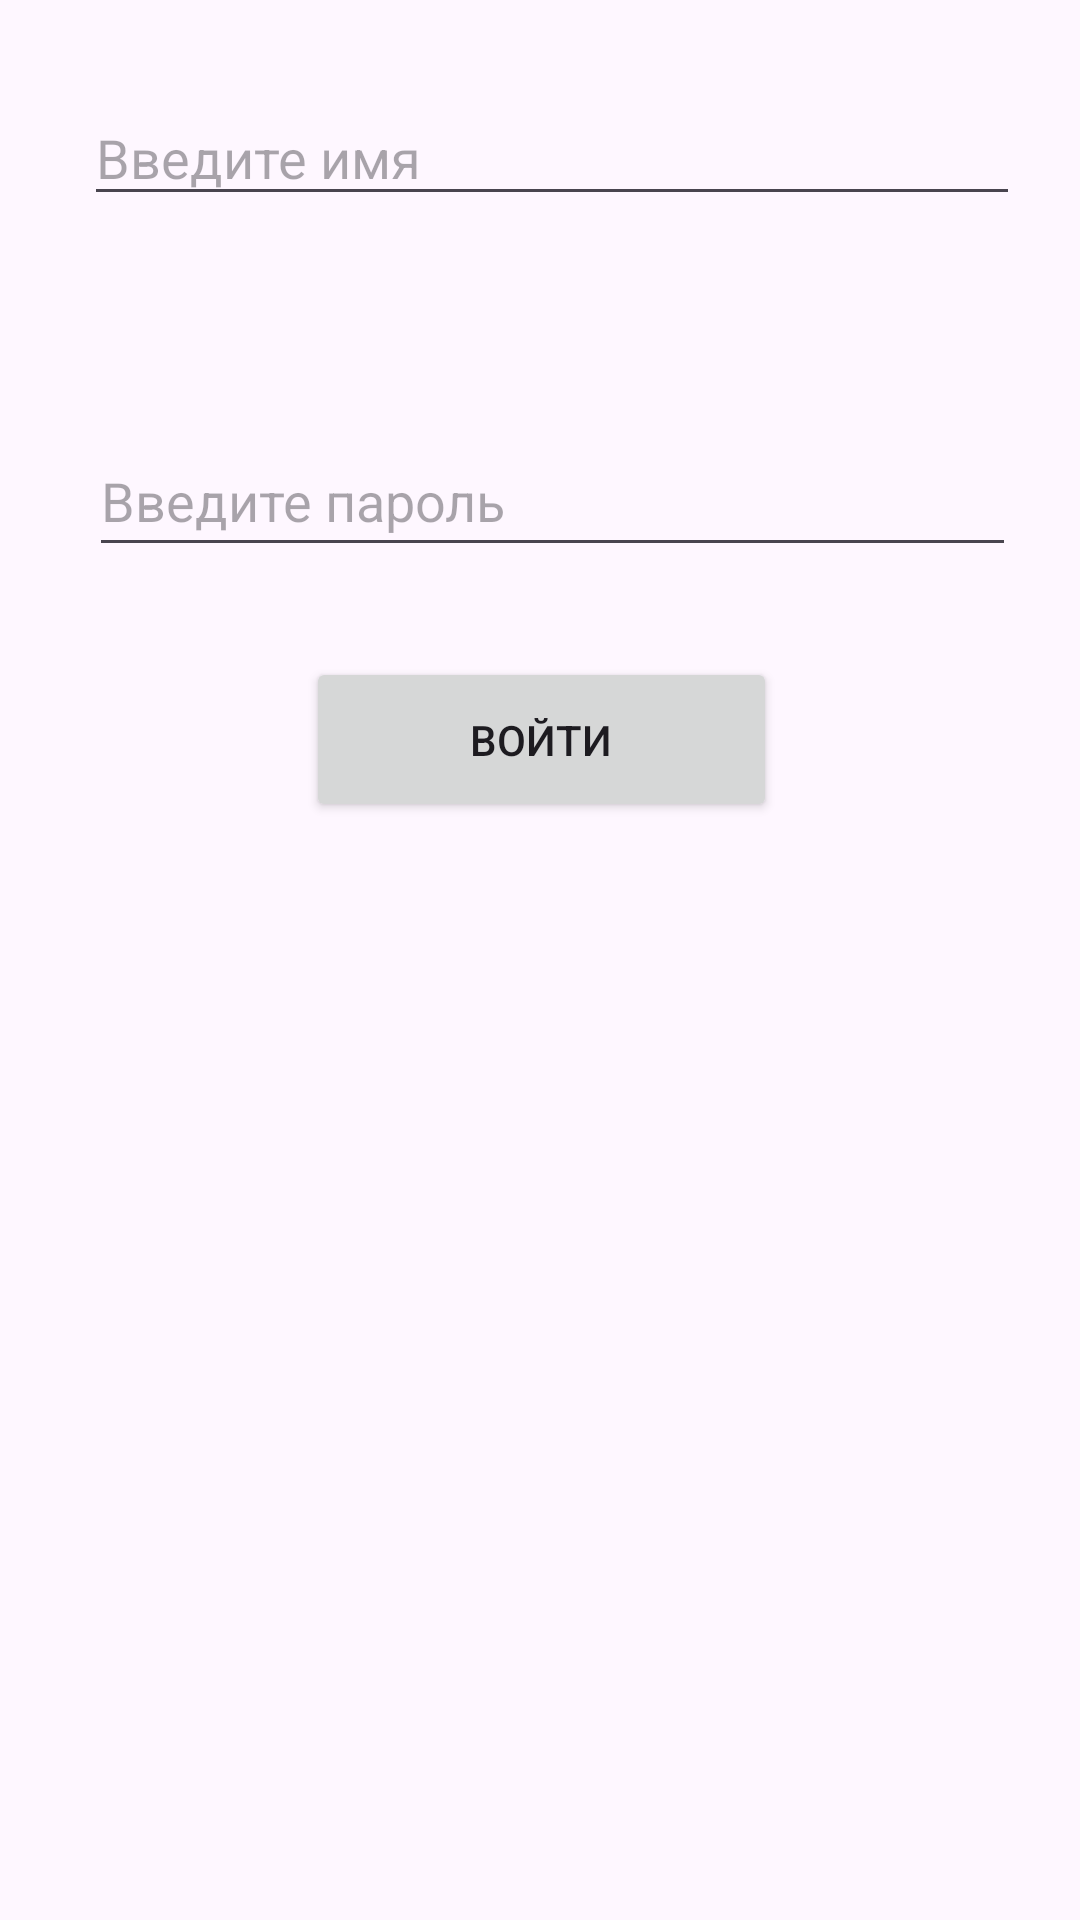

Android layout source for this screen:
<!-- AndroidManifest.xml: application theme Theme.Abrikosik2939 -->
<!-- res/layout/fragment_registration.xml -->
<?xml version="1.0" encoding="utf-8"?>
<androidx.constraintlayout.widget.ConstraintLayout xmlns:android="http://schemas.android.com/apk/res/android"
    xmlns:app="http://schemas.android.com/apk/res-auto"
    xmlns:tools="http://schemas.android.com/tools"
    android:layout_width="match_parent"
    android:layout_height="match_parent"
    tools:context=".Registration">

    <EditText
        android:id="@+id/editTextTextPassword2"
        android:layout_width="309dp"
        android:layout_height="47dp"
        android:layout_marginTop="44dp"
        android:layout_marginBottom="26dp"
        android:ems="10"
        android:hint="Введите пароль"
        android:inputType="textPassword"
        app:layout_constraintBottom_toTopOf="@+id/button2"
        app:layout_constraintEnd_toEndOf="@+id/editTextText"
        app:layout_constraintStart_toStartOf="@+id/editTextText"
        app:layout_constraintTop_toBottomOf="@+id/editTextText" />

    <EditText
        android:id="@+id/editTextText"
        android:layout_width="312dp"
        android:layout_height="42dp"
        android:layout_marginStart="80dp"
        android:layout_marginTop="30dp"
        android:layout_marginEnd="20dp"
        android:layout_marginBottom="26dp"
        android:ems="10"
        android:hint="Введите имя"
        android:inputType="text"
        app:layout_constraintBottom_toTopOf="@+id/editTextTextPassword2"
        app:layout_constraintEnd_toEndOf="parent"
        app:layout_constraintHorizontal_bias="1.0"
        app:layout_constraintStart_toStartOf="parent"
        app:layout_constraintTop_toTopOf="parent" />

    <Button
        android:id="@+id/button2"
        android:layout_width="157dp"
        android:layout_height="55dp"
        android:layout_marginStart="128dp"
        android:layout_marginTop="30dp"
        android:layout_marginEnd="127dp"
        android:text="Войти"
        app:layout_constraintEnd_toEndOf="parent"
        app:layout_constraintStart_toStartOf="parent"
        app:layout_constraintTop_toBottomOf="@+id/editTextTextPassword2" />

</androidx.constraintlayout.widget.ConstraintLayout>
<!-- resources referenced by this layout -->
<resources>
  <style name="Theme.Abrikosik2939" parent="Base.Theme.Abrikosik2939" />
  <style name="Base.Theme.Abrikosik2939" parent="Theme.Material3.DayNight.NoActionBar">
          
          
      </style>
</resources>
